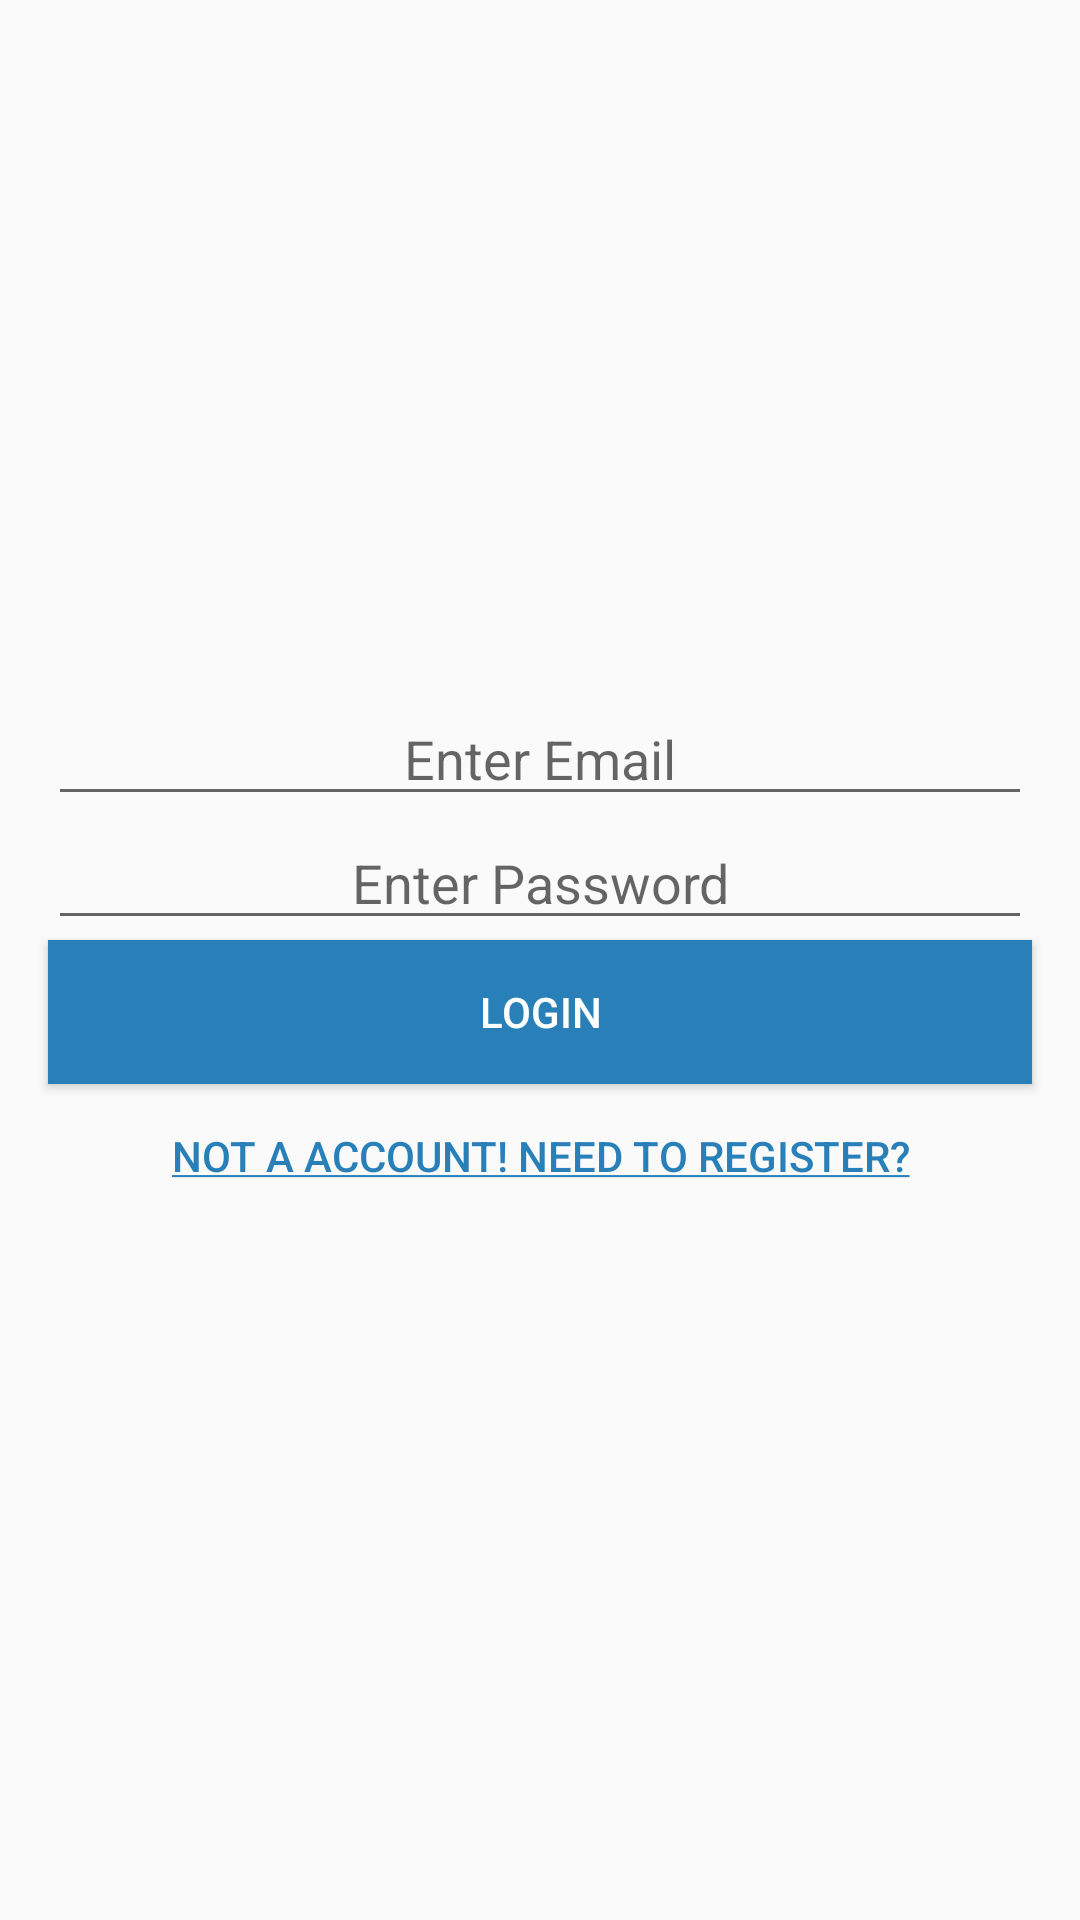

This screen was rendered from an Android layout file. Write that file and the resources it references.
<!-- AndroidManifest.xml: application theme AppTheme -->
<!-- res/layout/activity_login.xml -->
<?xml version="1.0" encoding="utf-8"?>
<LinearLayout xmlns:android="http://schemas.android.com/apk/res/android"
    xmlns:tools="http://schemas.android.com/tools"
    android:layout_width="match_parent"
    android:layout_height="match_parent"
    android:orientation="vertical"
    android:gravity="center"
    tools:context=".LoginActivity">

    <EditText
        android:id="@+id/login_email"
        android:layout_width="match_parent"
        android:layout_height="wrap_content"
        android:layout_marginLeft="16dp"
        android:layout_marginRight="16dp"
        android:gravity="center"
        android:hint="@string/enter_email"/>

    <EditText
        android:id="@+id/login_password"
        android:layout_width="match_parent"
        android:layout_height="wrap_content"
        android:layout_marginLeft="16dp"
        android:layout_marginRight="16dp"
        android:inputType="textPassword"
        android:gravity="center"
        android:hint="@string/enter_password"/>

    <Button
        android:id="@+id/login_btn"
        android:layout_width="match_parent"
        android:layout_height="wrap_content"
        android:layout_marginLeft="16dp"
        android:layout_marginRight="16dp"
        android:gravity="center"
        android:background="@color/colorBackground"
        android:textColor="@color/colorText"
        android:text="@string/login"/>

    <TextView
        android:id="@+id/login_register"
        android:layout_width="match_parent"
        android:layout_height="wrap_content"
        android:gravity="center"
        android:textColor="@color/colorBackground"
        android:text="@string/not_a_account_need_to_register"
        style="@style/Widget.AppCompat.Button.Borderless.Colored"/>

</LinearLayout>
<!-- resources referenced by this layout -->
<resources>
  <color name="colorBackground">#2980B9</color>
  <color name="colorText">#FFFFFF</color>
  <string name="enter_email">Enter Email</string>
  <string name="enter_password">Enter Password</string>
  <string name="login">LOGIN</string>
  <string name="not_a_account_need_to_register"><u>Not a Account! Need To Register?</u></string>
  <style name="AppTheme" parent="Theme.AppCompat.Light.DarkActionBar">
          
          <item name="colorPrimary">@color/colorPrimary</item>
          <item name="colorPrimaryDark">@color/colorPrimaryDark</item>
          <item name="colorAccent">@color/colorAccent</item>
      </style>
  <color name="colorPrimary">#6200EE</color>
  <color name="colorPrimaryDark">#3700B3</color>
  <color name="colorAccent">#03DAC5</color>
</resources>
